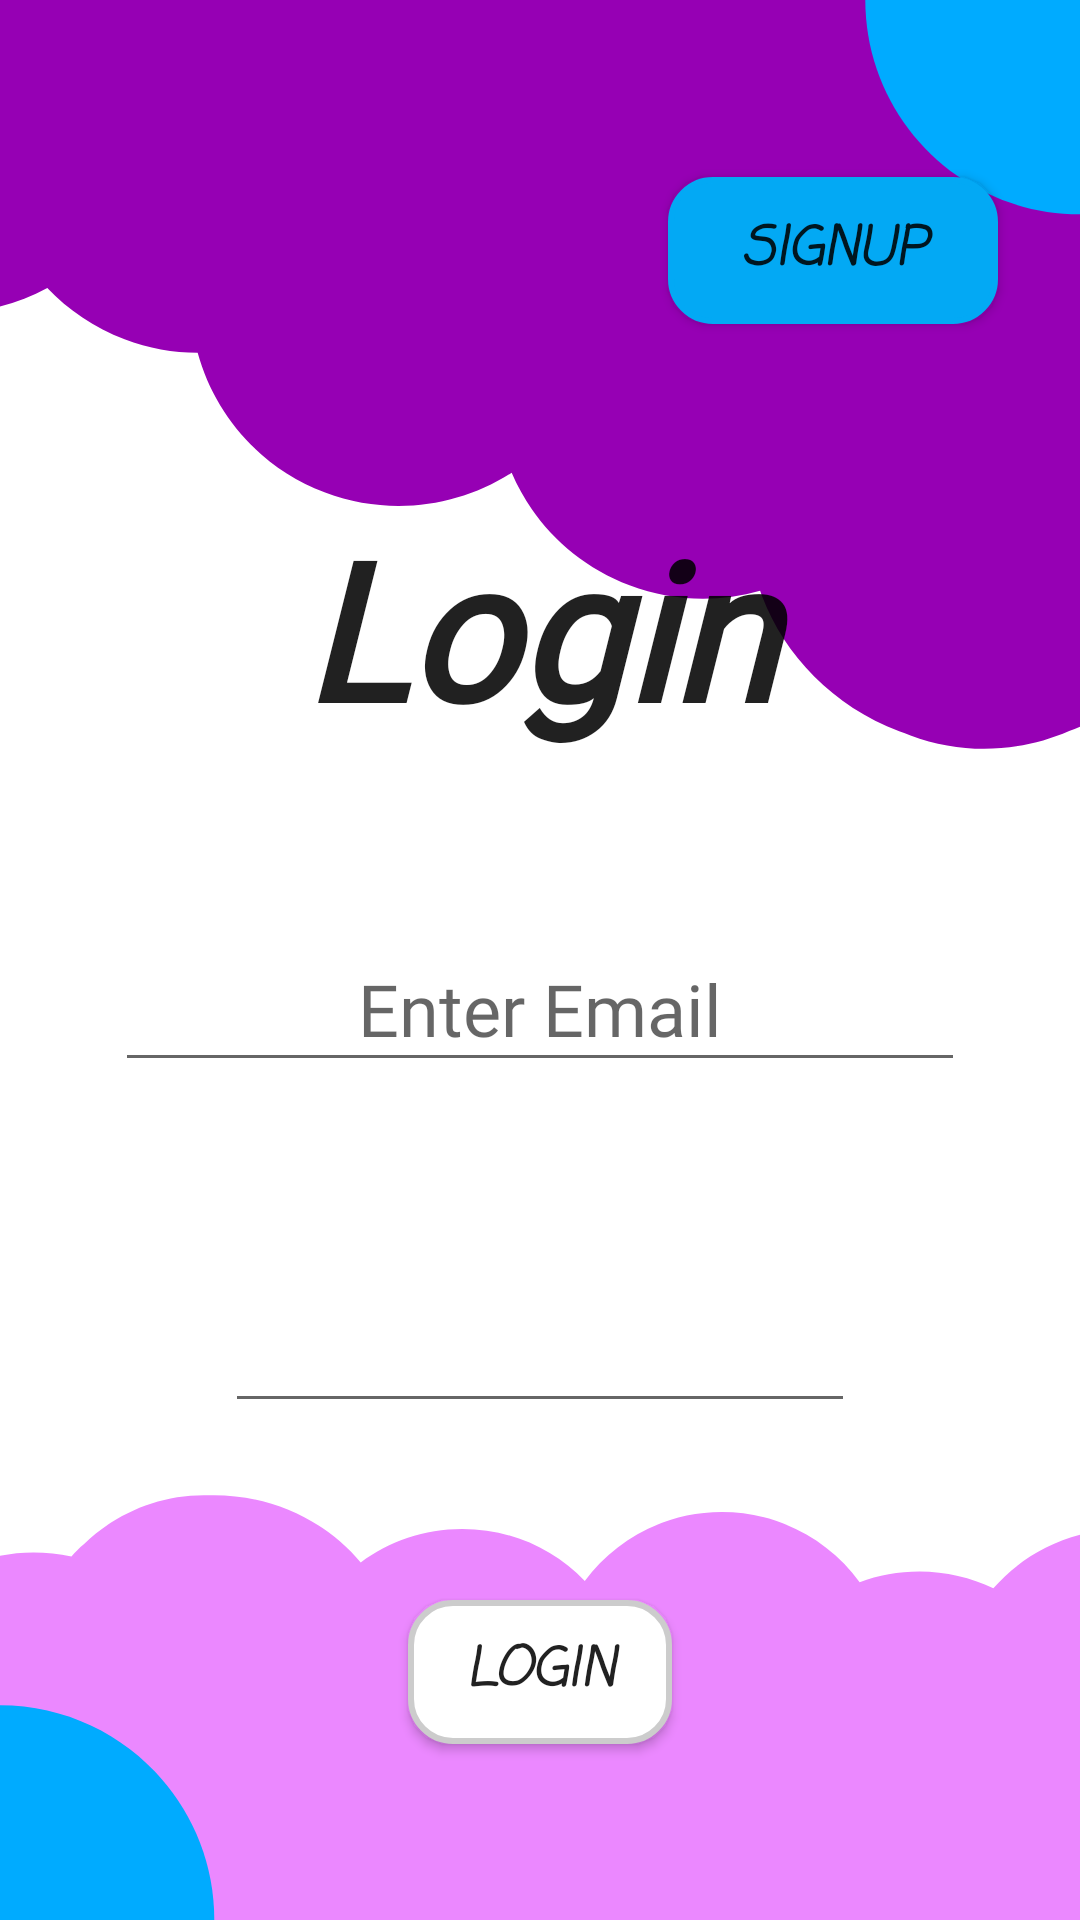

Produce the Android XML layout that renders to this screen, including the resource entries it uses.
<!-- AndroidManifest.xml: application theme Theme.Promino -->
<!-- res/layout/activity_login.xml -->
<?xml version="1.0" encoding="utf-8"?>
<androidx.constraintlayout.widget.ConstraintLayout xmlns:android="http://schemas.android.com/apk/res/android"
    xmlns:app="http://schemas.android.com/apk/res-auto"
    xmlns:tools="http://schemas.android.com/tools"
    android:layout_width="match_parent"
    android:layout_height="match_parent"
    android:background="@drawable/login_page"
    tools:context=".LoginActivity">

    <TextView
        android:id="@+id/textView"
        android:layout_width="202dp"
        android:layout_height="83dp"
        android:fontFamily="@font/amatica_sc_bold"
        android:gravity="center"
        android:text="Login"
        android:textAppearance="@style/TextAppearance.AppCompat.Large"
        android:textSize="64sp"
        android:textStyle="bold|italic"
        app:layout_constraintBottom_toTopOf="@+id/email"
        app:layout_constraintEnd_toEndOf="parent"
        app:layout_constraintHorizontal_bias="0.497"
        app:layout_constraintStart_toStartOf="parent"
        app:layout_constraintTop_toBottomOf="@+id/signup"
        app:layout_constraintVertical_bias="0.251" />

    <EditText
        android:id="@+id/email"
        android:layout_width="wrap_content"
        android:layout_height="52dp"
        android:ems="10"
        android:fontFamily="@font/comic_neue_bold_italic"
        android:gravity="center|center_horizontal"
        android:hint="Enter Email"
        android:inputType="textPersonName"
        android:textSize="24sp"
        app:layout_constraintBottom_toTopOf="@+id/password"
        app:layout_constraintEnd_toEndOf="parent"
        app:layout_constraintHorizontal_bias="0.5"
        app:layout_constraintStart_toStartOf="parent"
        app:layout_constraintTop_toBottomOf="@+id/textView"
        app:layout_constraintVertical_bias="0.113" />

    <EditText
        android:id="@+id/password"
        android:layout_width="wrap_content"
        android:layout_height="55dp"
        android:ems="10"
        android:gravity="center|center_horizontal"
        android:inputType="textPassword"
        app:layout_constraintBottom_toTopOf="@+id/button"
        app:layout_constraintEnd_toEndOf="parent"
        app:layout_constraintHorizontal_bias="0.5"
        app:layout_constraintStart_toStartOf="parent"
        app:layout_constraintTop_toBottomOf="@+id/email"
        app:layout_constraintVertical_bias="0.182" />

    <Button
        android:id="@+id/button"
        android:layout_width="wrap_content"
        android:layout_height="wrap_content"
        android:fontFamily="casual"
        android:text="Login"
        android:background="@drawable/rounded_view"
        android:textSize="18sp"
        android:textStyle="bold|italic"
        app:layout_constraintBottom_toBottomOf="parent"
        app:layout_constraintEnd_toEndOf="parent"
        app:layout_constraintHorizontal_bias="0.5"
        app:layout_constraintStart_toStartOf="parent"
        app:layout_constraintTop_toBottomOf="@+id/password"
        app:layout_constraintVertical_bias="0.268" />

    <Button
        android:id="@+id/signup"
        android:layout_width="110dp"
        android:layout_height="49dp"
        android:background="@drawable/rounded_view"
        android:fontFamily="casual"
        android:shadowColor="#F6F3F3"
        android:text="SignUp"
        android:textColorHint="#A04949"
        android:textSize="18sp"
        android:textStyle="bold|italic"
        app:backgroundTint="#03A9F4"
        app:layout_constraintBottom_toTopOf="@+id/textView"
        app:layout_constraintEnd_toEndOf="parent"
        app:layout_constraintHorizontal_bias="0.89"
        app:layout_constraintStart_toStartOf="parent"
        app:layout_constraintTop_toTopOf="parent"
        app:layout_constraintVertical_bias="0.556" />

</androidx.constraintlayout.widget.ConstraintLayout>
<!-- resources referenced by this layout -->
<resources>
  <!-- drawable login_page: png bitmap (drawable-v24, 33517 bytes) -->
  <!-- drawable rounded_view (drawable) -->
  <?xml version="1.0" encoding="utf-8"?>
  <shape
      xmlns:android="http://schemas.android.com/apk/res/android"
      android:shape="rectangle">
  
      <corners android:radius="14dp" />
  
      
      <stroke android:width="2dp" android:color="#ccc" />
  
      
      <solid android:color="#ffff" />
  
  </shape>
  <style name="Theme.Promino" parent="Theme.MaterialComponents.DayNight.DarkActionBar">
          
          <item name="colorPrimary">@color/purple_500</item>
          <item name="colorPrimaryVariant">@color/purple_700</item>
          <item name="colorOnPrimary">@color/white</item>
          
          <item name="colorSecondary">@color/teal_200</item>
          <item name="colorSecondaryVariant">@color/teal_700</item>
          <item name="colorOnSecondary">@color/black</item>
          
          <item name="android:statusBarColor" tools:targetApi="l">?attr/colorPrimaryVariant</item>
          
      </style>
  <!-- not gathered from this repository: default colours our renderer supplied (Android Studio template values) -->
  <color name="purple_500">#FF6200EE</color>
  <color name="purple_700">#FF3700B3</color>
  <color name="teal_200">#FF03DAC5</color>
  <color name="teal_700">#FF018786</color>
  <color name="black">#FF000000</color>
  <color name="white">#FFFFFFFF</color>
</resources>
